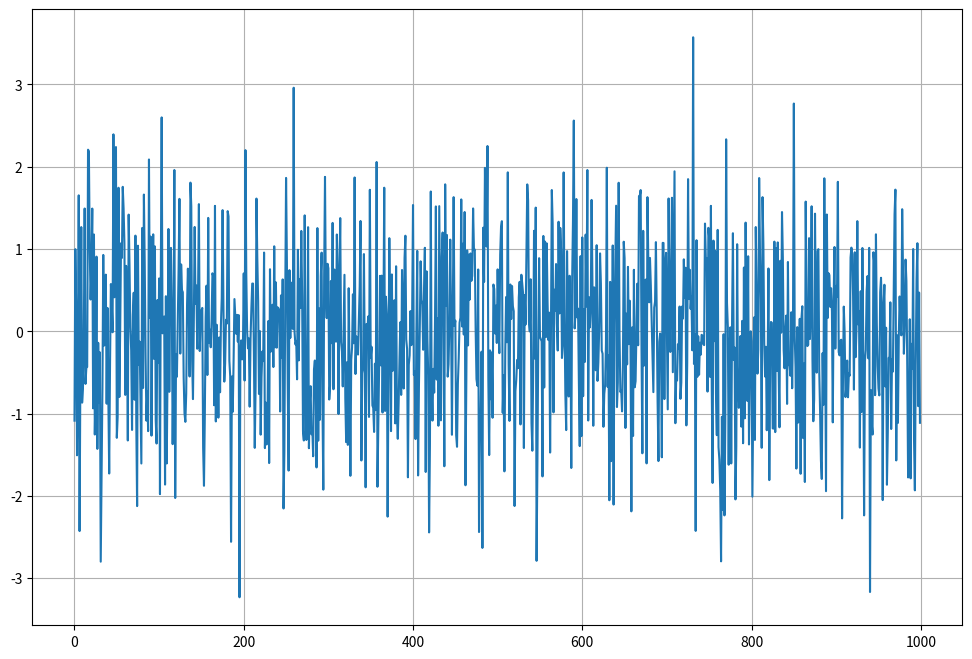
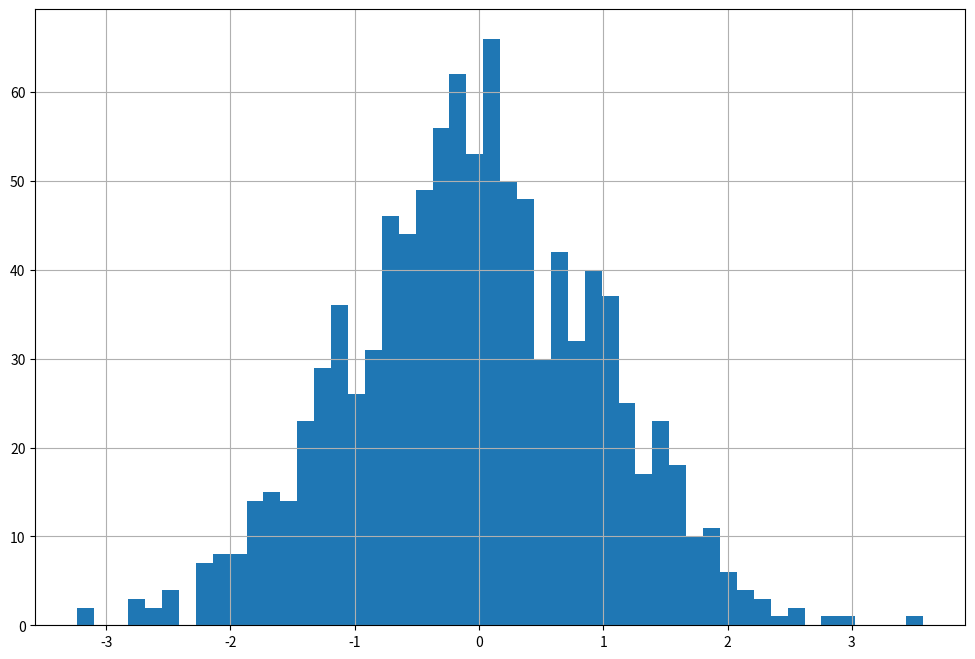
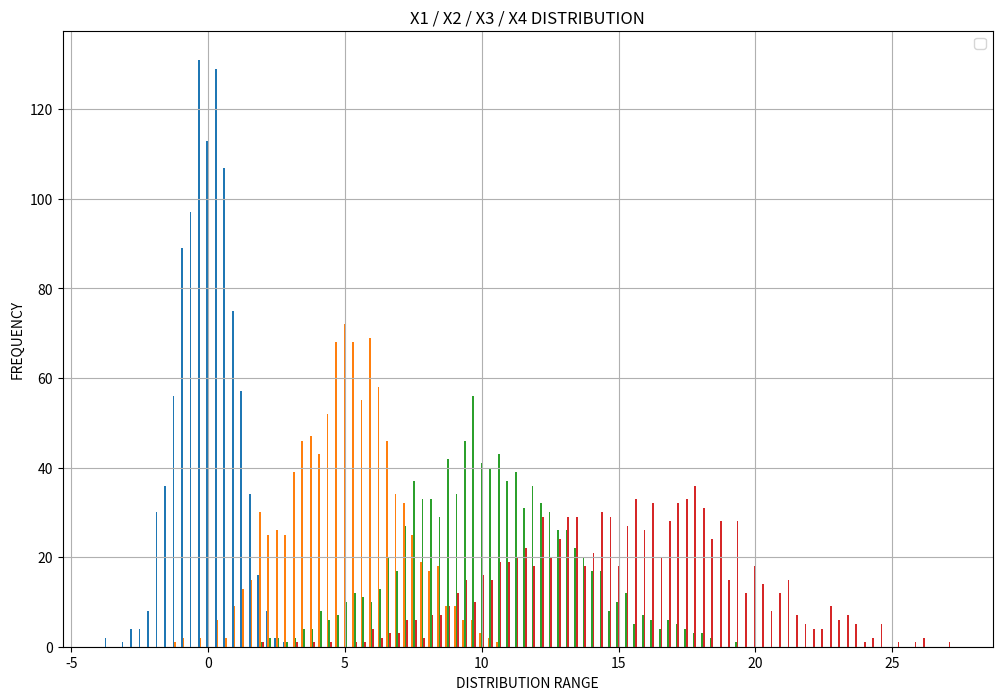

Python code for these plots, in order: (Note: this script raises an exception after producing the figures.)
#%%
# LIBRARY IMPORTS
import numpy as np
import pandas as pd
import matplotlib.pyplot as plt
import seaborn as sns
from scipy import stats

import datetime

print("IMPORT SUCCESS")

#%%
# ASSIGN RANDOM SEED
np.random.seed(123)

#%%
# ASSIGN VARIABLES
mean = 0
std = 1
T = 1000
x = np.random.normal(mean, std, T)

#%%
plt.figure(figsize=(12,8))
plt.plot(x)
plt.grid()
plt.show()


#%%
plt.figure(figsize=(12,8))
plt.hist(x, bins=50)
plt.grid()
plt.show()


#%%
# Create 4 normally distributed features as x1, x2, ... xD (D = # of features)
# Generate dataframe
# Daily time
# variance increases by 1 each x
# mean shifts so each hist is visible

gaussian_df = pd.DataFrame()

def random_function(df):
    for x in x_four:
        mean[x]
        gaussian_df[x] = x


#%%
T = 1000

mean_x1 = 0
mean_x2 = 5
mean_x3 = 10
mean_x4 = 15

std_x1 = 1
std_x2 = 2
std_x3 = 3
std_x4 = 4

x1 = np.random.normal(mean_x1, std_x1, T)
x2 = np.random.normal(mean_x2, std_x2, T)
x3 = np.random.normal(mean_x3, std_x3, T)
x4 = np.random.normal(mean_x4, std_x4, T)

#%%
gaussian_df['x1'] = x1
gaussian_df['x2'] = x2
gaussian_df['x3'] = x3
gaussian_df['x4'] = x4

print(gaussian_df.head())
print('*'*100)
print(gaussian_df.info())
print('*'*100)
print(gaussian_df.describe())

#%%

x_four = [x1, x2, x3, x4]
plt.figure(figsize=(12,8))
plt.hist(gaussian_df,
         bins=100,

         )
plt.legend(loc='best')
plt.title('X1 / X2 / X3 / X4 DISTRIBUTION')
plt.xlabel('DISTRIBUTION RANGE')
plt.ylabel('FREQUENCY')
plt.grid()
plt.show()


#%%
# [redacted]
n = 4  # 10
T = 1000 # 50
M = np.zeros((T, n))
col = []

for i in range(n):
    col.append('x' + str(i + 1))
    x = np.random.normal(5 * 1, i + 1, T)
    if i==1:
        M[:, i] = M[:, i-1]/2 # forcing second feature to be half of first feature
    else:
        M[:, i] = x


time = pd.date_range(end=datetime.today(), periods=T)

df = pd.DataFrame(data=M, columns=col, index=time)

print(df.head())
print('*'*100)
print(df.info())
print('*'*100)
print(df.describe())

#%%
## PLOT
plt.figure(figsize=(12,8))
df.plot()
plt.grid()
plt.show()

#%%
## HISTOGRAM
plt.figure(figsize=(12,8))
df.plot.hist(bins=50, alpha=.5)
plt.grid()
plt.show()

#%%
## SCATTER MATRIX
plt.figure(figsize=(12,8))
pd.plotting.scatter_matrix(df, alpha=0.5)
plt.grid()
plt.show()

#%%
## ADD COEFFICIENT TITLES

def corr_func(x,y, **kws):
    r, _ = stats.pearsonr(x,y)
    ax = plt.gca()
    ax.annotate(f'r = {r:.2f}',
                xy = (0.1,0.9),
                xycoords = ax.transAxes)


#%%
## HEATMAP
g = sns.PairGrid(df, palette='mako')
g.map_upper(plt.scatter, s=10)
g.map_lower(sns.kdeplot, cmap='flare')
g.map_diag(sns.distplot, kde=False)
g.map_lower(corr_func())


#%%
plt.figure(figsize=(12,8))
sns.pairplot(gaussian_df, kind='kde')
plt.grid()
plt.show()

#%%
plt.figure(figsize=(12,8))
sns.pairplot(gaussian_df, kind='hist')
plt.grid()
plt.show()


#%%
## CORRELATION COEFFICIENT MATRIX

df_corr = gaussian_df.corr()

fig, ax = plt.subplots()

#plt.figure(figsize=(12,8))
sns.heatmap(df_corr, annot = True, cmap = 'mako', vmin=-1, vmax=1, linecolor = 'white', linewidth = 2);
plt.grid()
plt.show()


#%%

#%%



#%%



#%%